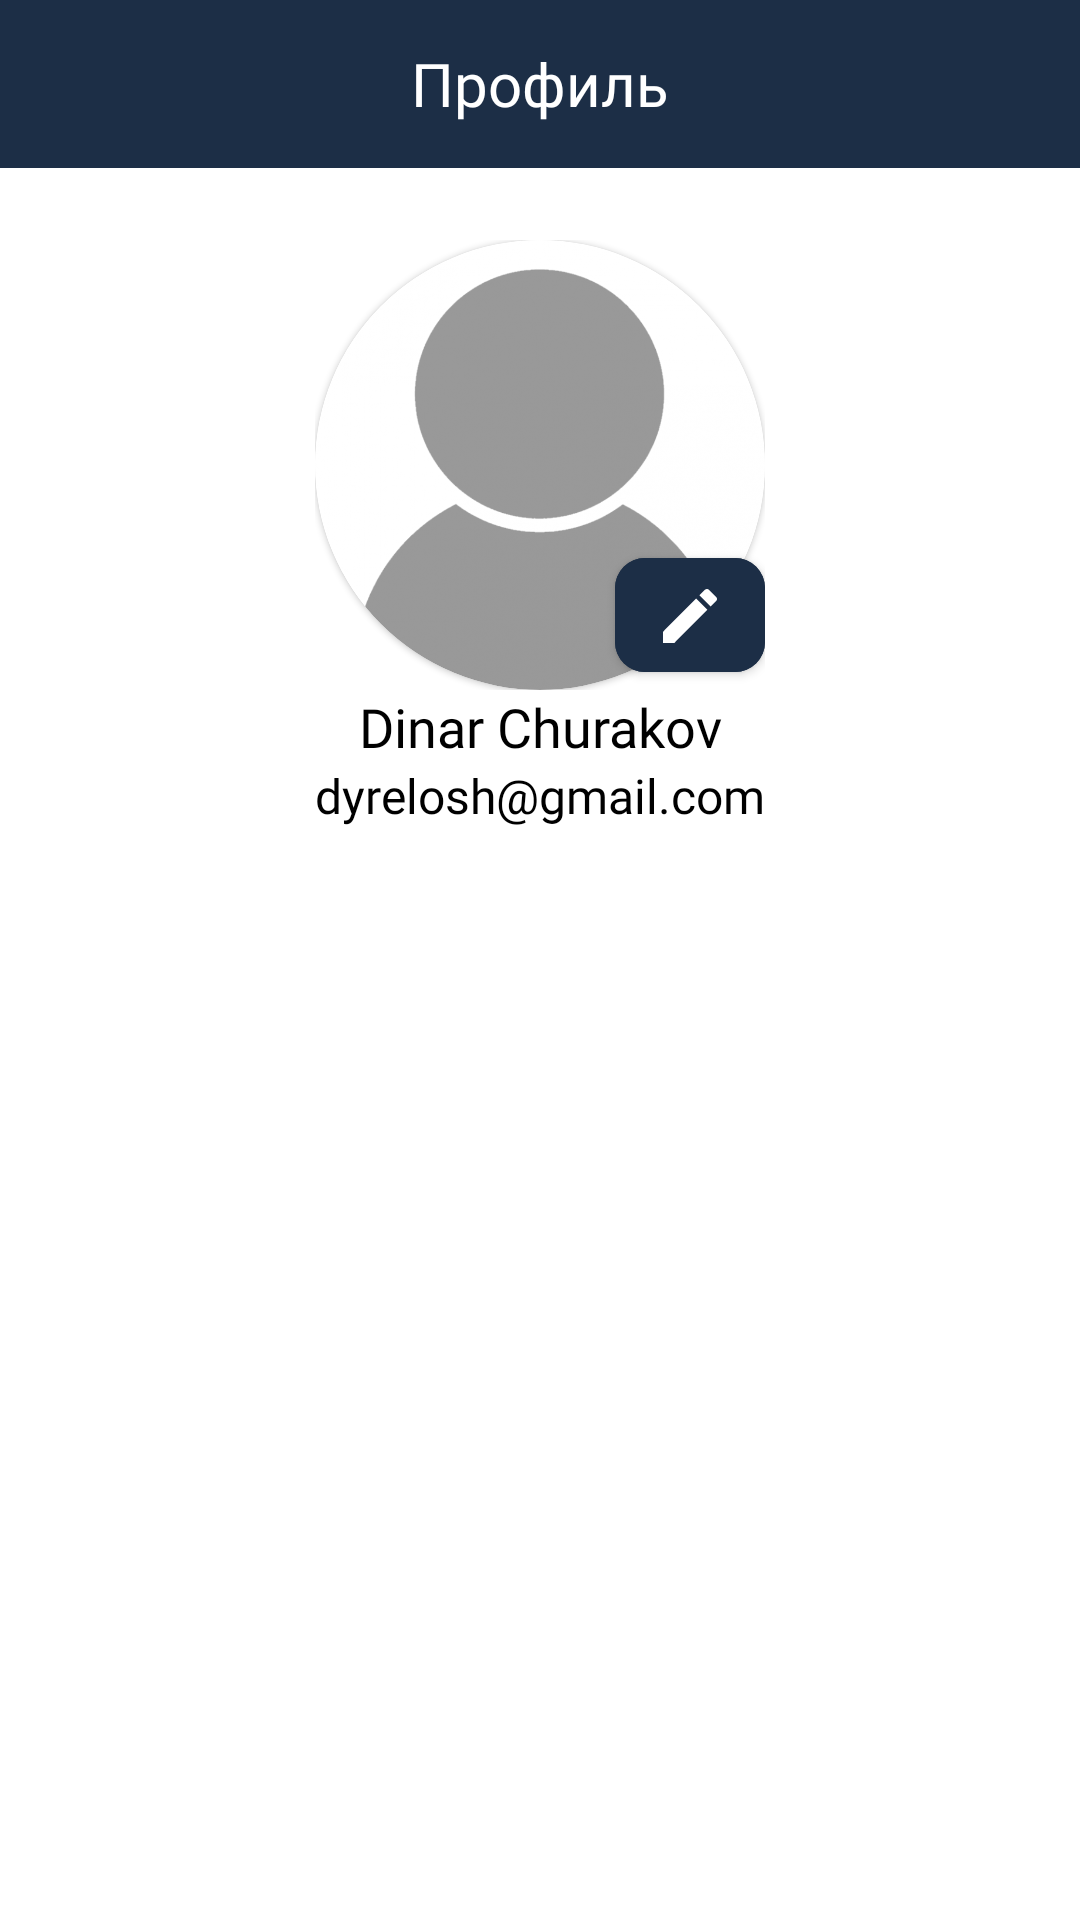

Reconstruct the res/layout file that produces this screen, plus the resources it refers to.
<!-- AndroidManifest.xml: application theme Theme.TapMessage -->
<!-- res/layout/fragment_profile.xml -->
<?xml version="1.0" encoding="utf-8"?>
<androidx.constraintlayout.widget.ConstraintLayout xmlns:android="http://schemas.android.com/apk/res/android"
    xmlns:tools="http://schemas.android.com/tools"
    android:layout_width="match_parent"
    android:layout_height="match_parent"
    xmlns:app="http://schemas.android.com/apk/res-auto"
    tools:context=".presentation.ui.ProfileFragment">

    <androidx.appcompat.widget.Toolbar
        android:id="@+id/materialToolbar2"
        android:layout_width="match_parent"
        android:layout_height="wrap_content"
        android:background="@color/blue"
        app:layout_constraintEnd_toEndOf="parent"
        app:layout_constraintStart_toStartOf="parent"
        app:layout_constraintTop_toTopOf="parent">


        <TextView
            android:layout_width="wrap_content"
            android:layout_height="wrap_content"
            android:fontFamily="@font/cocomat_regular"
            android:text="Профиль"
            android:textColor="@color/white"
            android:layout_gravity="center"
            android:textSize="20sp"/>
    </androidx.appcompat.widget.Toolbar>


    <FrameLayout
        android:id="@+id/frameLayout"
        android:layout_width="wrap_content"
        android:layout_height="wrap_content"
        android:layout_marginTop="24dp"
        app:layout_constraintEnd_toEndOf="parent"
        app:layout_constraintStart_toStartOf="parent"
        app:layout_constraintTop_toBottomOf="@+id/materialToolbar2">

        <com.google.android.material.card.MaterialCardView
            android:layout_width="150dp"
            android:layout_height="150dp"
            app:cardCornerRadius="100dp">

            <ImageView
                android:id="@+id/profileImage"
                android:layout_width="150dp"
                android:layout_height="150dp"
                android:background="@drawable/circle_image"
                android:clipToOutline="true"
                android:src="@drawable/profile_blank"
                tools:targetApi="s" />

        </com.google.android.material.card.MaterialCardView>

        <com.google.android.material.button.MaterialButton
            android:layout_width="50dp"
            android:layout_height="50dp"
            android:layout_gravity="end|bottom"
            android:backgroundTint="@color/blue"
            app:cornerRadius="10dp"
            app:icon="@drawable/ic_edit_material" />
    </FrameLayout>

    <TextView
        android:id="@+id/profileFullNameText"
        android:layout_width="wrap_content"
        android:layout_height="wrap_content"
        android:fontFamily="@font/cocomat_bold"
        android:text="Dinar Churakov"
        android:textColor="@color/black"
        android:textSize="18sp"
        app:layout_constraintEnd_toEndOf="parent"
        app:layout_constraintStart_toStartOf="parent"
        app:layout_constraintTop_toBottomOf="@+id/frameLayout" />

    <TextView
        android:layout_width="wrap_content"
        android:layout_height="wrap_content"
        android:fontFamily="@font/cocomat_regular"
        android:text="dyrelosh@gmail.com"
        android:textColor="@color/black"
        android:textSize="16sp"
        app:layout_constraintEnd_toEndOf="parent"
        app:layout_constraintStart_toStartOf="parent"
        app:layout_constraintTop_toBottomOf="@+id/profileFullNameText" />

</androidx.constraintlayout.widget.ConstraintLayout>
<!-- resources referenced by this layout -->
<resources>
  <color name="black">#FF000000</color>
  <color name="blue">#1C2E46</color>
  <color name="white">#FFFFFFFF</color>
  <!-- drawable circle_image (drawable) -->
  <?xml version="1.0" encoding="utf-8"?>
  <shape xmlns:android="http://schemas.android.com/apk/res/android"
      android:shape="rectangle">
      <corners android:radius="100dp" />
  
  </shape>
  <!-- drawable ic_edit_material (drawable) -->
  <vector xmlns:android="http://schemas.android.com/apk/res/android"
      android:width="19dp"
      android:height="19dp"
      android:viewportWidth="19"
      android:viewportHeight="19">
    <path
        android:pathData="M0,15.25V19H3.75L14.81,7.94L11.06,4.19L0,15.25ZM17.71,5.04C18.1,4.65 18.1,4.02 17.71,3.63L15.37,1.29C14.98,0.9 14.35,0.9 13.96,1.29L12.13,3.12L15.88,6.87L17.71,5.04V5.04Z"
        android:fillColor="#000000"/>
  </vector>
  <!-- drawable profile_blank: png bitmap (drawable, 187837 bytes) -->
  <style name="Theme.TapMessage" parent="Theme.MaterialComponents.DayNight.NoActionBar">
          
          <item name="colorPrimary">@color/black</item>
          <item name="colorPrimaryVariant">@color/purple_700</item>
          <item name="colorOnPrimary">@color/white</item>
          
          <item name="colorSecondary">@color/teal_200</item>
          <item name="colorSecondaryVariant">@color/teal_700</item>
          <item name="colorOnSecondary">@color/black</item>
          
          <item name="android:statusBarColor" tools:targetApi="l">@color/blue</item>
          
          <item name="android:navigationBarColor">@color/blue</item>
      </style>
  <color name="purple_700">#FF3700B3</color>
  <color name="teal_200">#FF03DAC5</color>
  <color name="teal_700">#FF018786</color>
</resources>
